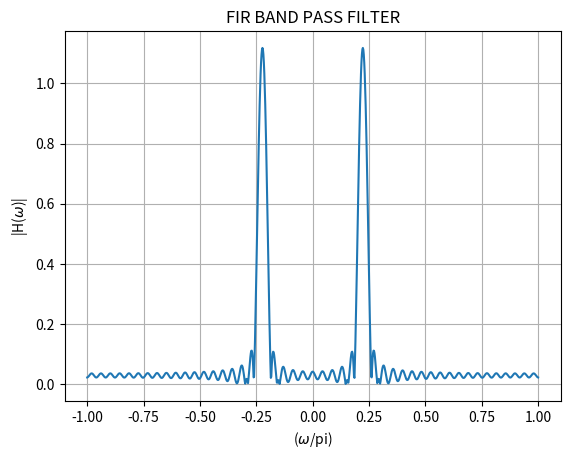

Source code (Python):
import numpy as np
import matplotlib.pyplot as plt

# Define the piecewise function h_BP(n)
def h_BP(n):
    if n == 0:
        return 0.066 / np.pi
    elif -48 <= n <= 48:
        return (2 * np.cos(0.2225 * n * np.pi) * np.sin(0.025 * n * np.pi)) / (n * np.pi)
    else:
        return 0

# Generate values for n
n_values = np.arange(-480, 491)

# Calculate h_BP values for each n
h_values = np.array([h_BP(n) for n in n_values])

# Calculate the DTFT using numpy's FFT
H_freq_response = np.fft.fftshift(np.fft.fft(h_values))

# Angular frequency axis (normalized)
omega_normalized = np.linspace(-np.pi, np.pi, len(n_values))

# Plotting
plt.plot(omega_normalized/np.pi, np.abs(H_freq_response))
plt.xlabel('($\omega$/pi)')
plt.ylabel('|H($\omega$)|')
plt.title('FIR BAND PASS FILTER')
plt.grid(True)
plt.savefig("FIR_Bandpass_Filter.png")
